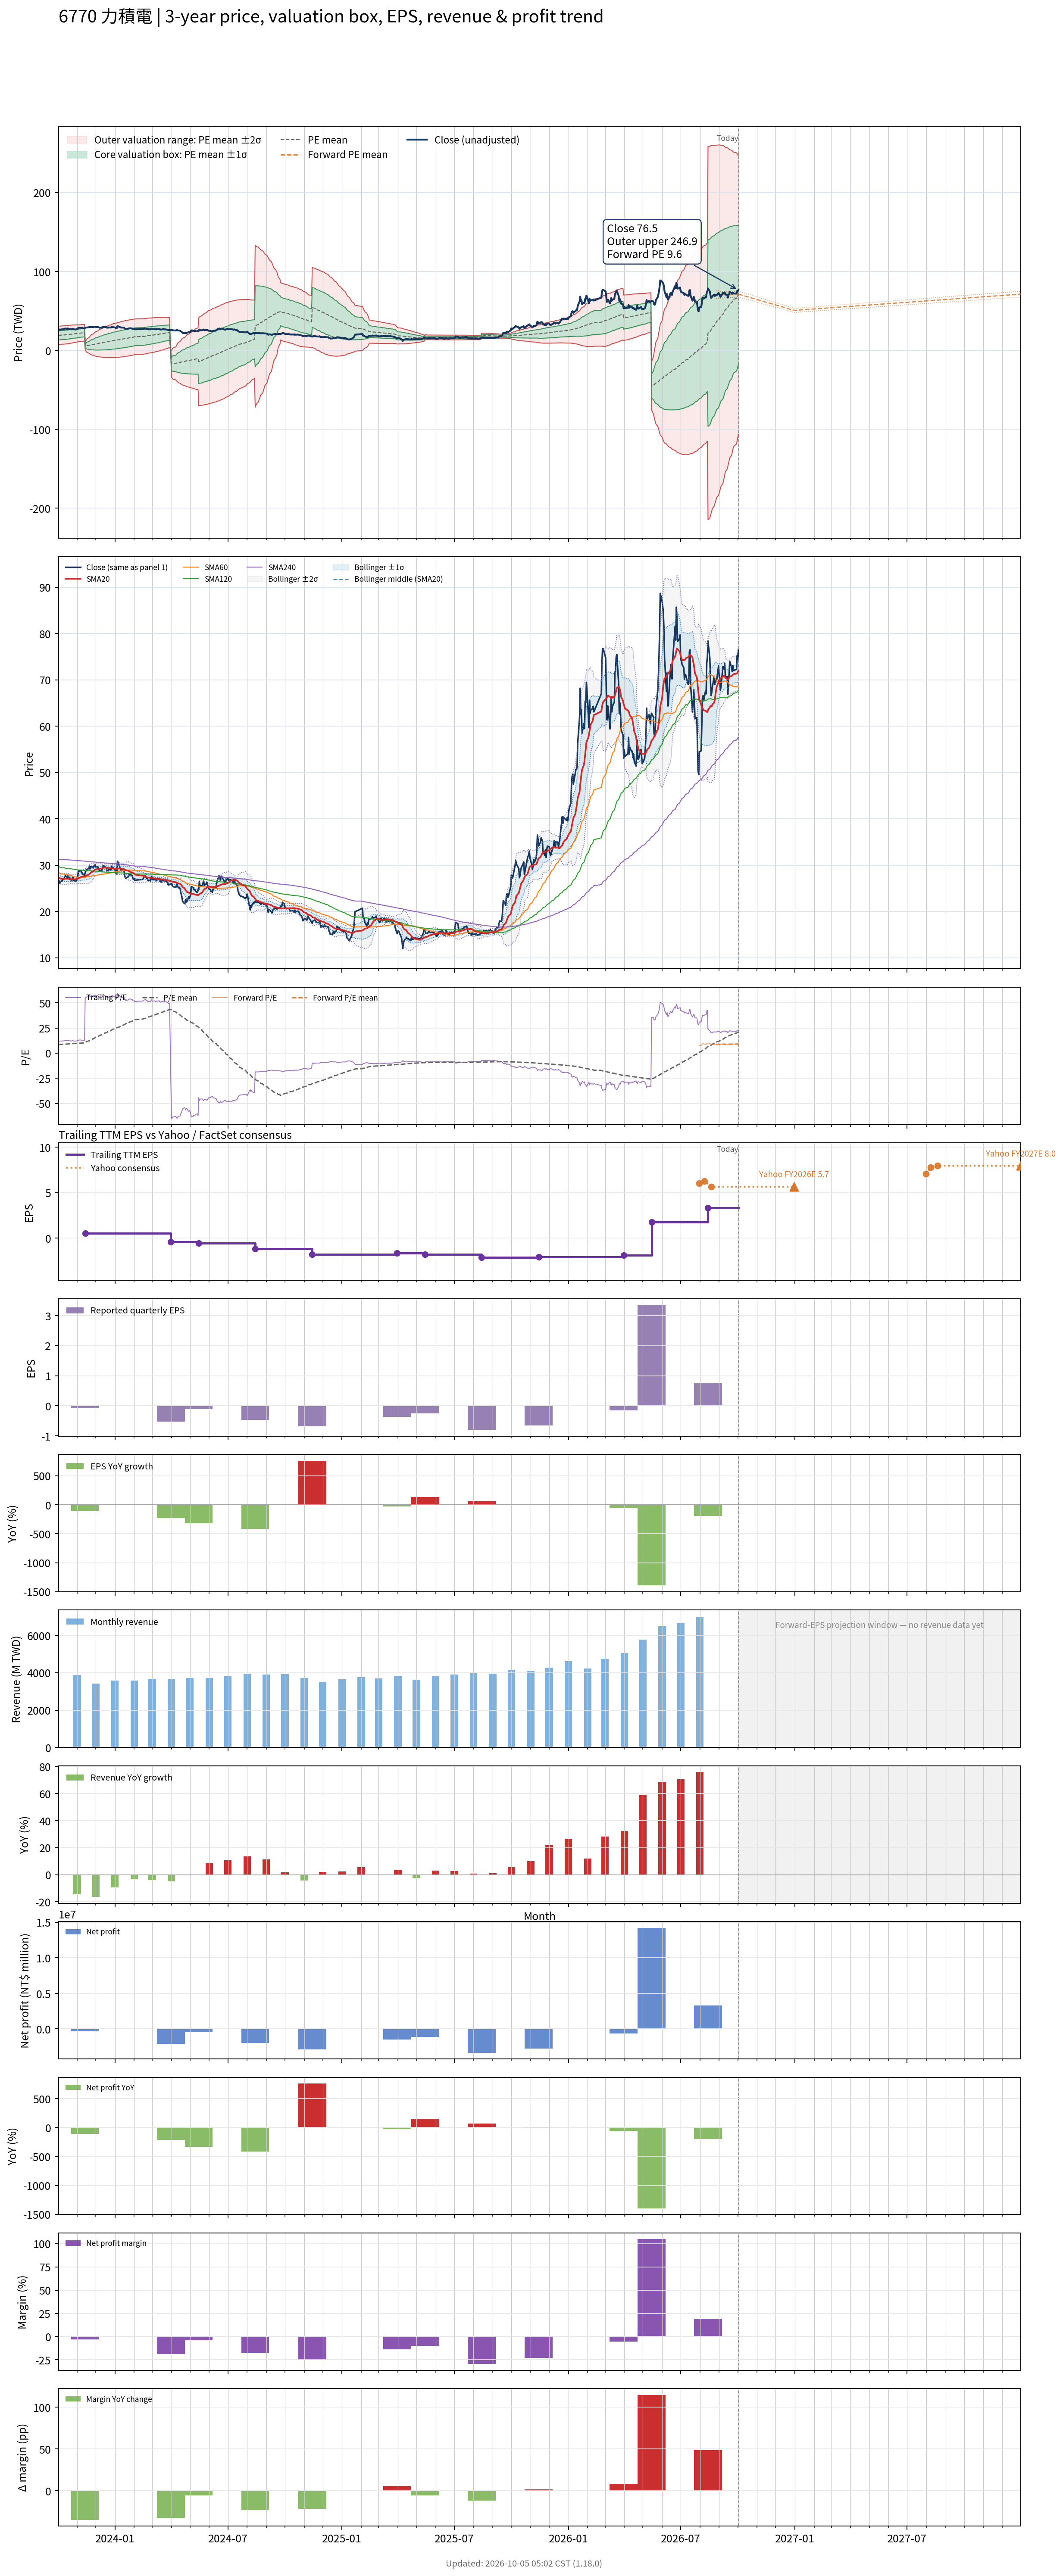

Source data for this figure (header and first rows):
# chart-version: skill-stock-dynamic-val…
date, close, available_date, period_end, eps, ttm_eps, pe, pe_mean, pe_std, price_m2, price_m1, price_mean, price_p1, price_p2, as_of_date, forward_eps, forward_pe, forward_pe_mean, forward_pe_std, forward_price_m2, forward_price_m1, forward_price_mean, forward_price_p1, forward_price_p2
2023-10-02, 26.6, 2023-08-14, 2023-06-30, 0.15, 2.21, 12.04, 8.567, 2.61, 7.398, 13.17, 18.93, 24.7, 30.47, , , , , , , , , , 
2023-10-03, 26.6, 2023-08-14, 2023-06-30, 0.15, 2.21, 12.04, 8.619, 2.615, 7.488, 13.27, 19.05, 24.83, 30.61, , , , , , , , , , 
2023-10-04, 26.1, 2023-08-14, 2023-06-30, 0.15, 2.21, 11.81, 8.67, 2.618, 7.59, 13.38, 19.16, 24.95, 30.73, , , , , , , , , , 
2023-10-05, 26.4, 2023-08-14, 2023-06-30, 0.15, 2.21, 11.95, 8.722, 2.62, 7.694, 13.48, 19.28, 25.07, 30.86, , , , , , , , , , 
2023-10-06, 26.5, 2023-08-14, 2023-06-30, 0.15, 2.21, 11.99, 8.775, 2.622, 7.803, 13.6, 19.39, 25.19, 30.98, , , , , , , , , , 
2023-10-11, 27.05, 2023-08-14, 2023-06-30, 0.15, 2.21, 12.24, 8.83, 2.625, 7.91, 13.71, 19.51, 25.31, 31.12, , , , , , , , , , 
2023-10-12, 27.55, 2023-08-14, 2023-06-30, 0.15, 2.21, 12.47, 8.886, 2.63, 8.016, 13.83, 19.64, 25.45, 31.26, , , , , , , , , , 
2023-10-13, 27.7, 2023-08-14, 2023-06-30, 0.15, 2.21, 12.53, 8.945, 2.632, 8.134, 13.95, 19.77, 25.58, 31.4, , , , , , , , , , 
2023-10-16, 27.35, 2023-08-14, 2023-06-30, 0.15, 2.21, 12.38, 9.003, 2.63, 8.275, 14.09, 19.9, 25.71, 31.52, , , , , , , , , , 
2023-10-17, 27.85, 2023-08-14, 2023-06-30, 0.15, 2.21, 12.6, 9.065, 2.626, 8.427, 14.23, 20.03, 25.84, 31.64, , , , , , , , , , 
2023-10-18, 27.5, 2023-08-14, 2023-06-30, 0.15, 2.21, 12.44, 9.125, 2.62, 8.584, 14.38, 20.17, 25.96, 31.75, , , , , , , , , , 
2023-10-19, 27.35, 2023-08-14, 2023-06-30, 0.15, 2.21, 12.38, 9.185, 2.612, 8.756, 14.53, 20.3, 26.07, 31.84, , , , , , , , , , 
2023-10-20, 27.3, 2023-08-14, 2023-06-30, 0.15, 2.21, 12.35, 9.246, 2.599, 8.945, 14.69, 20.43, 26.18, 31.92, , , , , , , , , , 
2023-10-23, 26.65, 2023-08-14, 2023-06-30, 0.15, 2.21, 12.06, 9.304, 2.583, 9.143, 14.85, 20.56, 26.27, 31.98, , , , , , , , , , 
2023-10-24, 26.85, 2023-08-14, 2023-06-30, 0.15, 2.21, 12.15, 9.363, 2.567, 9.344, 15.02, 20.69, 26.37, 32.04, , , , , , , , , , 
2023-10-25, 27.5, 2023-08-14, 2023-06-30, 0.15, 2.21, 12.44, 9.422, 2.555, 9.528, 15.18, 20.82, 26.47, 32.12, , , , , , , , , , 
2023-10-26, 26.8, 2023-08-14, 2023-06-30, 0.15, 2.21, 12.13, 9.48, 2.538, 9.732, 15.34, 20.95, 26.56, 32.17, , , , , , , , , , 
2023-10-27, 26.65, 2023-08-14, 2023-06-30, 0.15, 2.21, 12.06, 9.535, 2.52, 9.934, 15.5, 21.07, 26.64, 32.21, , , , , , , , , , 
2023-10-30, 26.6, 2023-08-14, 2023-06-30, 0.15, 2.21, 12.04, 9.592, 2.5, 10.15, 15.67, 21.2, 26.72, 32.25, , , , , , , , , , 
2023-10-31, 26.55, 2023-08-14, 2023-06-30, 0.15, 2.21, 12.01, 9.648, 2.477, 10.38, 15.85, 21.32, 26.8, 32.27, , , , , , , , , , 
2023-11-01, 27.2, 2023-08-14, 2023-06-30, 0.15, 2.21, 12.31, 9.708, 2.454, 10.61, 16.03, 21.45, 26.88, 32.3, , , , , , , , , , 
2023-11-02, 27.6, 2023-08-14, 2023-06-30, 0.15, 2.21, 12.49, 9.769, 2.431, 10.84, 16.22, 21.59, 26.96, 32.33, , , , , , , , , , 
2023-11-03, 28.7, 2023-08-14, 2023-06-30, 0.15, 2.21, 12.99, 9.834, 2.411, 11.08, 16.41, 21.73, 27.06, 32.39, , , , , , , , , , 
2023-11-06, 28.75, 2023-08-14, 2023-06-30, 0.15, 2.21, 13.01, 9.9, 2.389, 11.32, 16.6, 21.88, 27.16, 32.44, , , , , , , , , , 
2023-11-07, 28.85, 2023-08-14, 2023-06-30, 0.15, 2.21, 13.05, 9.947, 2.395, 11.4, 16.69, 21.98, 27.28, 32.57, , , , , , , , , , 
2023-11-08, 28.35, 2023-08-14, 2023-06-30, 0.15, 2.21, 12.83, 9.991, 2.399, 11.48, 16.78, 22.08, 27.38, 32.68, , , , , , , , , , 
2023-11-09, 28.45, 2023-08-14, 2023-06-30, 0.15, 2.21, 12.87, 10.03, 2.403, 11.55, 16.87, 22.18, 27.49, 32.8, , , , , , , , , , 
2023-11-10, 28.1, 2023-08-14, 2023-06-30, 0.15, 2.21, 12.71, 10.08, 2.405, 11.64, 16.95, 22.27, 27.59, 32.9, , , , , , , , , , 
2023-11-13, 27.85, 2023-08-14, 2023-06-30, 0.15, 2.21, 12.6, 10.12, 2.405, 11.73, 17.05, 22.36, 27.68, 32.99, , , , , , , , , , 
2023-11-14, 28.35, 2023-11-14, 2023-09-30, -0.08, 0.52, 54.52, 10.51, 4.705, 0.5721, 3.019, 5.466, 7.912, 10.36, , , , , , , , , , 
2023-11-15, 28.9, 2023-11-14, 2023-09-30, -0.08, 0.52, 55.58, 10.91, 6.243, -0.8193, 2.427, 5.673, 8.92, 12.17, , , , , , , , , , 
2023-11-16, 29, 2023-11-14, 2023-09-30, -0.08, 0.52, 55.77, 11.31, 7.459, -1.875, 2.004, 5.882, 9.761, 13.64, , , , , , , , , , 
2023-11-17, 29.05, 2023-11-14, 2023-09-30, -0.08, 0.52, 55.87, 11.71, 8.487, -2.736, 1.678, 6.091, 10.5, 14.92, , , , , , , , , , 
2023-11-20, 29.3, 2023-11-14, 2023-09-30, -0.08, 0.52, 56.35, 12.12, 9.406, -3.48, 1.411, 6.302, 11.19, 16.08, , , , , , , , , , 
2023-11-21, 29.8, 2023-11-14, 2023-09-30, -0.08, 0.52, 57.31, 12.53, 10.26, -4.155, 1.181, 6.517, 11.85, 17.19, , , , , , , , , , 
2023-11-22, 29.2, 2023-11-14, 2023-09-30, -0.08, 0.52, 56.15, 12.94, 11, -4.71, 1.008, 6.727, 12.45, 18.16, , , , , , , , , , 
2023-11-23, 29.5, 2023-11-14, 2023-09-30, -0.08, 0.52, 56.73, 13.34, 11.69, -5.218, 0.8605, 6.939, 13.02, 19.1, , , , , , , , , , 
2023-11-24, 29.75, 2023-11-14, 2023-09-30, -0.08, 0.52, 57.21, 13.76, 12.34, -5.684, 0.7351, 7.154, 13.57, 19.99, , , , , , , , , , 
2023-11-27, 29.4, 2023-11-14, 2023-09-30, -0.08, 0.52, 56.54, 14.16, 12.93, -6.086, 0.6398, 7.365, 14.09, 20.82, , , , , , , , , , 
2023-11-28, 29.8, 2023-11-14, 2023-09-30, -0.08, 0.52, 57.31, 14.58, 13.51, -6.466, 0.557, 7.58, 14.6, 21.63, , , , , , , , , , 
2023-11-29, 29.85, 2023-11-14, 2023-09-30, -0.08, 0.52, 57.4, 14.99, 14.04, -6.811, 0.4919, 7.795, 15.1, 22.4, , , , , , , , , , 
2023-11-30, 30.1, 2023-11-14, 2023-09-30, -0.08, 0.52, 57.88, 15.41, 14.56, -7.135, 0.4386, 8.012, 15.59, 23.16, , , , , , , , , , 
2023-12-01, 29.6, 2023-11-14, 2023-09-30, -0.08, 0.52, 56.92, 15.82, 15.03, -7.407, 0.4091, 8.225, 16.04, 23.86, , , , , , , , , , 
2023-12-04, 29.7, 2023-11-14, 2023-09-30, -0.08, 0.52, 57.12, 16.23, 15.48, -7.657, 0.3913, 8.439, 16.49, 24.54, , , , , , , , , , 
2023-12-05, 29.4, 2023-11-14, 2023-09-30, -0.08, 0.52, 56.54, 16.64, 15.89, -7.873, 0.3891, 8.651, 16.91, 25.17, , , , , , , , , , 
2023-12-06, 29.15, 2023-11-14, 2023-09-30, -0.08, 0.52, 56.06, 17.04, 16.27, -8.059, 0.4004, 8.86, 17.32, 25.78, , , , , , , , , , 
2023-12-07, 28.7, 2023-11-14, 2023-09-30, -0.08, 0.52, 55.19, 17.43, 16.62, -8.215, 0.4244, 9.064, 17.7, 26.34, , , , , , , , , , 
2023-12-08, 28.8, 2023-11-14, 2023-09-30, -0.08, 0.52, 55.38, 17.82, 16.95, -8.359, 0.4551, 9.269, 18.08, 26.9, , , , , , , , , , 
2023-12-11, 28.8, 2023-11-14, 2023-09-30, -0.08, 0.52, 55.38, 18.22, 17.27, -8.484, 0.4949, 9.474, 18.45, 27.43, , , , , , , , , , 
2023-12-12, 29.6, 2023-11-14, 2023-09-30, -0.08, 0.52, 56.92, 18.63, 17.6, -8.616, 0.5352, 9.686, 18.84, 27.99, , , , , , , , , , 
2023-12-13, 29.9, 2023-11-14, 2023-09-30, -0.08, 0.52, 57.5, 19.04, 17.92, -8.74, 0.5805, 9.901, 19.22, 28.54, , , , , , , , , , 
2023-12-14, 29.65, 2023-11-14, 2023-09-30, -0.08, 0.52, 57.02, 19.45, 18.23, -8.842, 0.6359, 10.11, 19.59, 29.07, , , , , , , , , , 
2023-12-15, 29.75, 2023-11-14, 2023-09-30, -0.08, 0.52, 57.21, 19.86, 18.52, -8.93, 0.6988, 10.33, 19.96, 29.59, , , , , , , , , , 
2023-12-18, 29.4, 2023-11-14, 2023-09-30, -0.08, 0.52, 56.54, 20.27, 18.78, -8.994, 0.7728, 10.54, 20.31, 30.07, , , , , , , , , , 
2023-12-19, 28.8, 2023-11-14, 2023-09-30, -0.08, 0.52, 55.38, 20.67, 19.02, -9.031, 0.8577, 10.75, 20.63, 30.52, , , , , , , , , , 
2023-12-20, 28.9, 2023-11-14, 2023-09-30, -0.08, 0.52, 55.58, 21.06, 19.24, -9.059, 0.9473, 10.95, 20.96, 30.97, , , , , , , , , , 
2023-12-21, 28.75, 2023-11-14, 2023-09-30, -0.08, 0.52, 55.29, 21.46, 19.45, -9.073, 1.043, 11.16, 21.28, 31.39, , , , , , , , , , 
2023-12-22, 29.15, 2023-11-14, 2023-09-30, -0.08, 0.52, 56.06, 21.86, 19.67, -9.084, 1.143, 11.37, 21.6, 31.82, , , , , , , , , , 
2023-12-25, 28.9, 2023-11-14, 2023-09-30, -0.08, 0.52, 55.58, 22.26, 19.86, -9.079, 1.249, 11.58, 21.91, 32.23, , , , , , , , , , 
... 670 more rows
